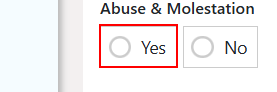
Task: Agency AQ End-To-End Automation is a UiPath-based RPA solution designed to streamline and standardize the full-cycle testing of business processes. The project automates test case execution, data validation, result logging, and reporting across integrated systems, reducing manual effort and ensuring consistent quality assurance. This solution enhances test coverage, improves testing accuracy, and accelerates the overall validation lifecycle within AQ workflows.
Workflow: Commercial Liability

Step 1 [then]: click on the label 'Yes' in window 'agenci/iQ' (chrome.exe)

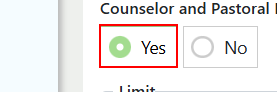
Step 2: hover over the label 'Yes' in window 'agenci/iQ' (chrome.exe)

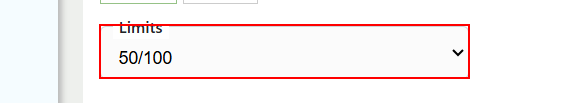
Step 3: select "row["AM Limits"].ToString()" in the drop-down in window 'agenci/iQ' (chrome.exe)

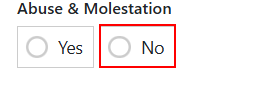
Step 4 [else]: click on the label 'No' in window 'agenci/iQ' (chrome.exe)

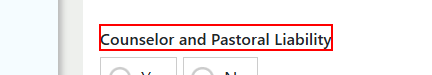
Step 5 [try]: hover over the label 'Counselor and Pastoral Liability' in window 'agenci/iQ' (chrome.exe)

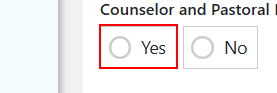
Step 6 [then]: click on the label 'Yes' in window 'agenci/iQ' (chrome.exe)

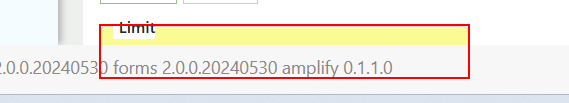
Step 7: type a value into the text box in window 'agenci/iQ' (chrome.exe)

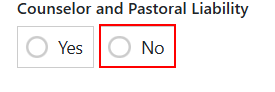
Step 8 [else]: click on the label 'No' in window 'agenci/iQ' (chrome.exe)
